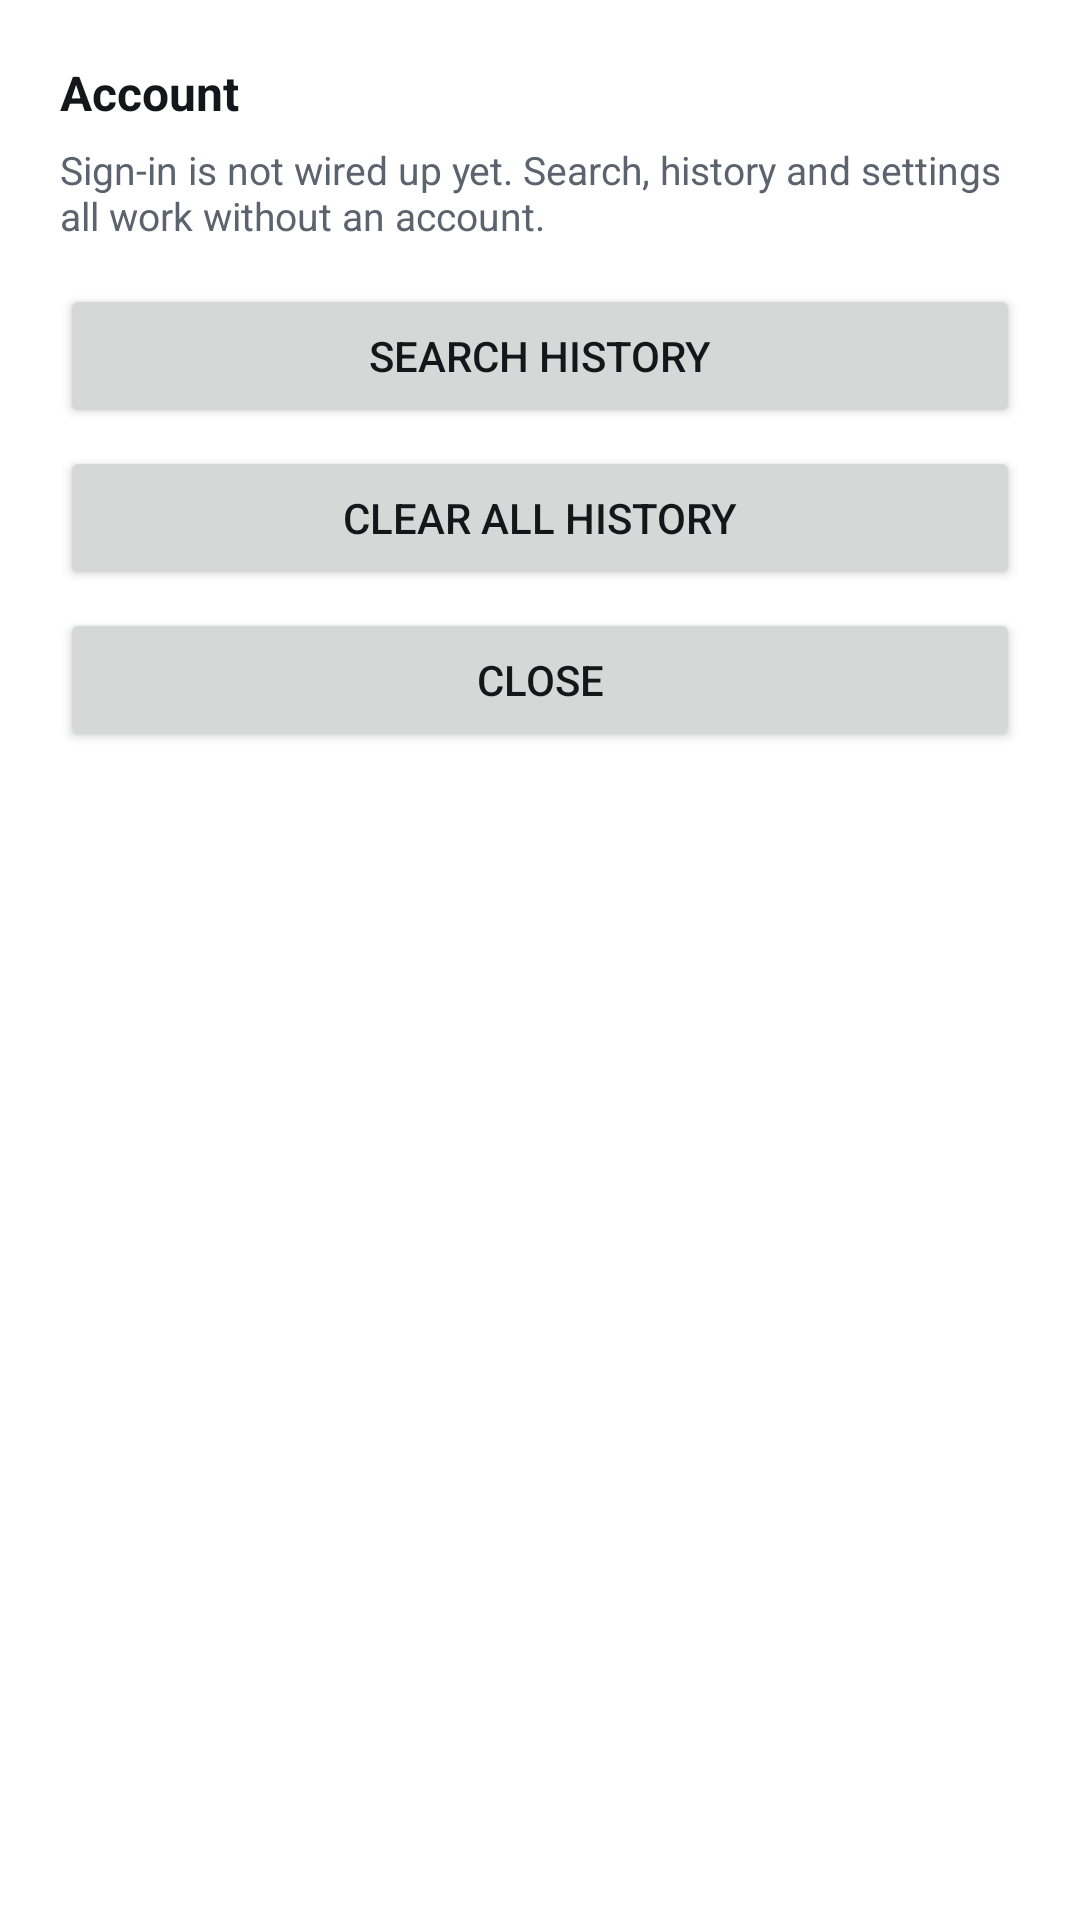

Android layout source for this screen:
<!-- AndroidManifest.xml: application theme Theme.EyeSearch -->
<!-- res/layout/fragment_profile.xml -->
<?xml version="1.0" encoding="utf-8"?>
<LinearLayout xmlns:android="http://schemas.android.com/apk/res/android"
    android:layout_width="match_parent"
    android:layout_height="wrap_content"
    android:background="@color/card_surface"
    android:orientation="vertical"
    android:padding="20dp">

    <TextView
        android:layout_width="match_parent"
        android:layout_height="wrap_content"
        android:text="@string/account_title"
        android:textColor="@color/text_primary"
        android:textSize="16sp"
        android:textStyle="bold" />

    <TextView
        android:layout_width="match_parent"
        android:layout_height="wrap_content"
        android:layout_marginTop="6dp"
        android:text="@string/account_body"
        android:textColor="@color/text_muted"
        android:textSize="13sp" />

    <Button
        android:id="@+id/btn_history"
        android:layout_width="match_parent"
        android:layout_height="wrap_content"
        android:layout_marginTop="14dp"
        android:text="@string/open_history" />

    <Button
        android:id="@+id/btn_clear_history"
        android:layout_width="match_parent"
        android:layout_height="wrap_content"
        android:layout_marginTop="6dp"
        android:text="@string/clear_history" />

    <Button
        android:id="@+id/btn_close"
        android:layout_width="match_parent"
        android:layout_height="wrap_content"
        android:layout_marginTop="6dp"
        android:text="@string/close" />
</LinearLayout>
<!-- resources referenced by this layout -->
<resources>
  <color name="card_surface">#FFFFFF</color>
  <color name="text_muted">#5C636E</color>
  <color name="text_primary">#14161A</color>
  <string name="account_body">Sign-in is not wired up yet. Search, history and settings all work without an account.</string>
  <string name="account_title">Account</string>
  <string name="clear_history">Clear all history</string>
  <string name="close">Close</string>
  <string name="open_history">Search history</string>
  <style name="Theme.EyeSearch" parent="Theme.AppCompat.DayNight.NoActionBar">
          <item name="colorPrimary">@color/link</item>
          <item name="colorPrimaryDark">@color/app_background</item>
          <item name="colorAccent">@color/link</item>
          <item name="android:windowBackground">@color/app_background</item>
          <item name="android:textColorPrimary">@color/text_primary</item>
          <item name="android:textColorSecondary">@color/text_muted</item>
          <item name="android:statusBarColor">@color/app_background</item>
          <item name="android:navigationBarColor">@color/app_background</item>
          <item name="android:windowLightStatusBar" tools:targetApi="m">true</item>
      </style>
  <color name="link">#2F6DF6</color>
  <color name="app_background">#FFFFFF</color>
</resources>
